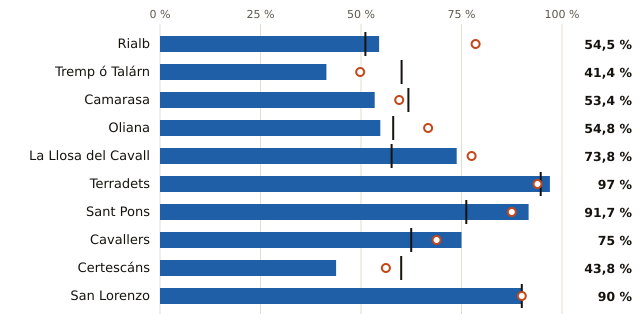

Source data for this figure (header and first rows):
embalse, pct, pct_hace_1_anio, pct_media_10_anios, vol_hm3, capacidad_hm3
Rialb, 54.5, 78.5, 51.1, 220.0, 404.0
Tremp ó Talárn, 41.4, 49.8, 60.1, 94.0, 227.0
Camarasa, 53.4, 59.5, 61.8, 87.0, 163.0
Oliana, 54.8, 66.7, 58.0, 46.0, 84.0
La Llosa del Cavall, 73.8, 77.5, 57.6, 59.0, 80.0
Terradets, 97.0, 93.9, 94.7, 32.0, 33.0
Sant Pons, 91.7, 87.5, 76.2, 22.0, 24.0
Cavallers, 75.0, 68.8, 62.5, 12.0, 16.0
Certescáns, 43.8, 56.2, 60.0, 7.0, 16.0
San Lorenzo, 90.0, 90.0, 90.0, 9.0, 10.0
